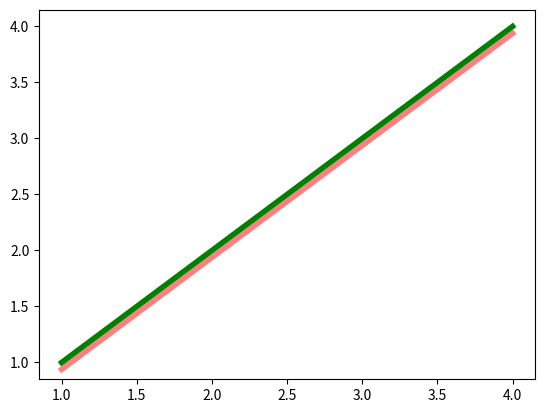

Reproduce this figure in Python.

import matplotlib.pyplot as plt
import matplotlib.patheffects as path_effects

x = [1,2,3,4]
y = [1,2,3,4]

line, = plt.plot(x,y,color='green',
                 linewidth=4)

line.set_path_effects([
    path_effects.SimpleLineShadow(offset=(0, -5),
                                  shadow_color='red', 
                                  alpha=0.5),
    path_effects.Normal()])

plt.show()
